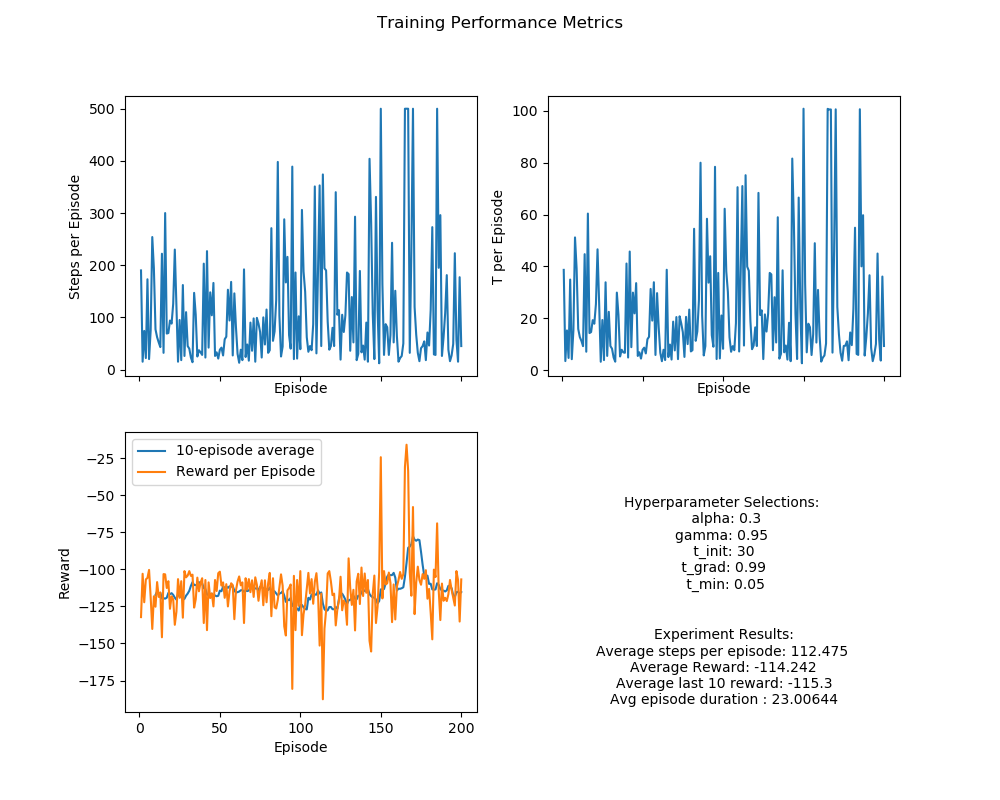

The file beside this chart, header and first rows:
episode, steps_per_episode, t_per_episode, reward_per_episode, reward_avg_per_episode, reward_min_per_episode, reward_max_per_episode
1, 190.0, 38.68, -132.2, -0.6995, -100.0, 0.8
2, 15.0, 3.56, -103.0, -7.357, -100.0, 0.0
3, 74.0, 15.36, -122.2, -1.674, -100.0, 0.8
4, 22.0, 4.761, -106.8, -5.086, -100.0, 0.2
5, 173.0, 34.95, -105.8, -0.6151, -100.0, 0.8
6, 20.0, 4.281, -100.4, -5.284, -100.0, 0.8
7, 75.0, 15.36, -118.8, -1.605, -100.0, 0.8
8, 254.0, 51.18, -140.2, -0.5542, -100.0, 0.8
9, 194.0, 39.14, -118.2, -0.6124, -100.0, 0.8
10, 77.0, 15.93, -125.2, -1.647, -100.0, 0.8
11, 62.0, 12.79, -108.6, -1.78, -100.0, 0.8
12, 52.0, 11.31, -118.6, -2.325, -100.0, 0.0
13, 43.0, 9.315, -115.6, -2.752, -100.0, 0.2
14, 222.0, 44.73, -145.8, -0.6597, -100.0, 0.8
15, 32.0, 7.167, -103.2, -3.329, -100.0, 0.8
16, 300.0, 60.36, -103.4, -0.3458, -100.0, 0.8
17, 69.0, 14.35, -112.6, -1.656, -100.0, 0.8
18, 70.0, 14.72, -108.0, -1.565, -100.0, 0.8
19, 94.0, 19.32, -126.6, -1.361, -100.0, 0.8
20, 88.0, 17.93, -118.2, -1.359, -100.0, 0.8
21, 126.0, 25.52, -120.2, -0.9616, -100.0, 0.8
22, 230.0, 46.59, -137.4, -0.6, -100.0, 0.8
23, 126.0, 25.71, -128.6, -1.029, -100.0, 0.8
24, 15.0, 3.296, -106.6, -7.614, -100.0, 0.0
25, 95.0, 19.37, -119.2, -1.268, -100.0, 0.8
26, 18.0, 3.933, -108.0, -6.353, -100.0, 0.2
27, 162.0, 33.9, -132.6, -0.8236, -100.0, 0.8
28, 26.0, 5.543, -101.2, -4.048, -100.0, 0.8
29, 110.0, 22.52, -105.4, -0.967, -100.0, 0.8
30, 45.0, 9.334, -104.2, -2.368, -100.0, 0.8
31, 40.0, 8.326, -101.2, -2.595, -100.0, 0.8
32, 23.0, 4.924, -104.4, -4.745, -100.0, 0.8
33, 14.0, 3.324, -103.6, -7.969, -100.0, 0.0
34, 147.0, 29.93, -125.8, -0.8616, -100.0, 0.8
35, 105.0, 21.35, -120.2, -1.156, -100.0, 0.8
36, 25.0, 5.336, -105.6, -4.4, -100.0, 0.8
37, 37.0, 7.916, -114.8, -3.189, -100.0, 0.2
38, 33.0, 6.911, -109.0, -3.406, -100.0, 0.0
39, 28.0, 6.745, -106.0, -3.926, -100.0, 0.8
40, 203.0, 41.13, -136.2, -0.6743, -100.0, 0.8
41, 23.0, 4.928, -107.2, -4.873, -100.0, 0.8
42, 227.0, 45.74, -141, -0.6239, -100.0, 0.8
43, 42.0, 8.911, -108.8, -2.654, -100.0, 0.8
44, 148.0, 29.93, -119.4, -0.8122, -100.0, 0.8
45, 104.0, 21.93, -116.2, -1.128, -100.0, 0.8
46, 166.0, 33.58, -125, -0.7576, -100.0, 0.8
47, 26.0, 5.524, -107.2, -4.288, -100.0, 0.0
48, 33.0, 6.937, -114.6, -3.581, -100.0, 0.2
49, 21.0, 4.513, -102.6, -5.13, -100.0, 0.8
50, 38.0, 7.922, -101.6, -2.746, -100.0, 0.8
51, 42.0, 8.729, -111.0, -2.707, -100.0, 0.8
52, 27.0, 6.501, -108.8, -4.185, -100.0, 0.8
53, 58.0, 11.96, -119.2, -2.091, -100.0, 0.8
54, 63.0, 12.91, -110.0, -1.774, -100.0, 0.8
55, 153.0, 31.34, -125.0, -0.8224, -100.0, 0.8
56, 94.0, 19.14, -114.8, -1.234, -100.0, 0.8
57, 168.0, 33.92, -109.4, -0.6551, -100.0, 0.8
58, 27.0, 5.91, -110.6, -4.254, -100.0, 0.2
59, 146.0, 29.73, -133.6, -0.9214, -100.0, 0.8
60, 81.0, 16.56, -114.2, -1.427, -100.0, 0.8
... 140 more rows
